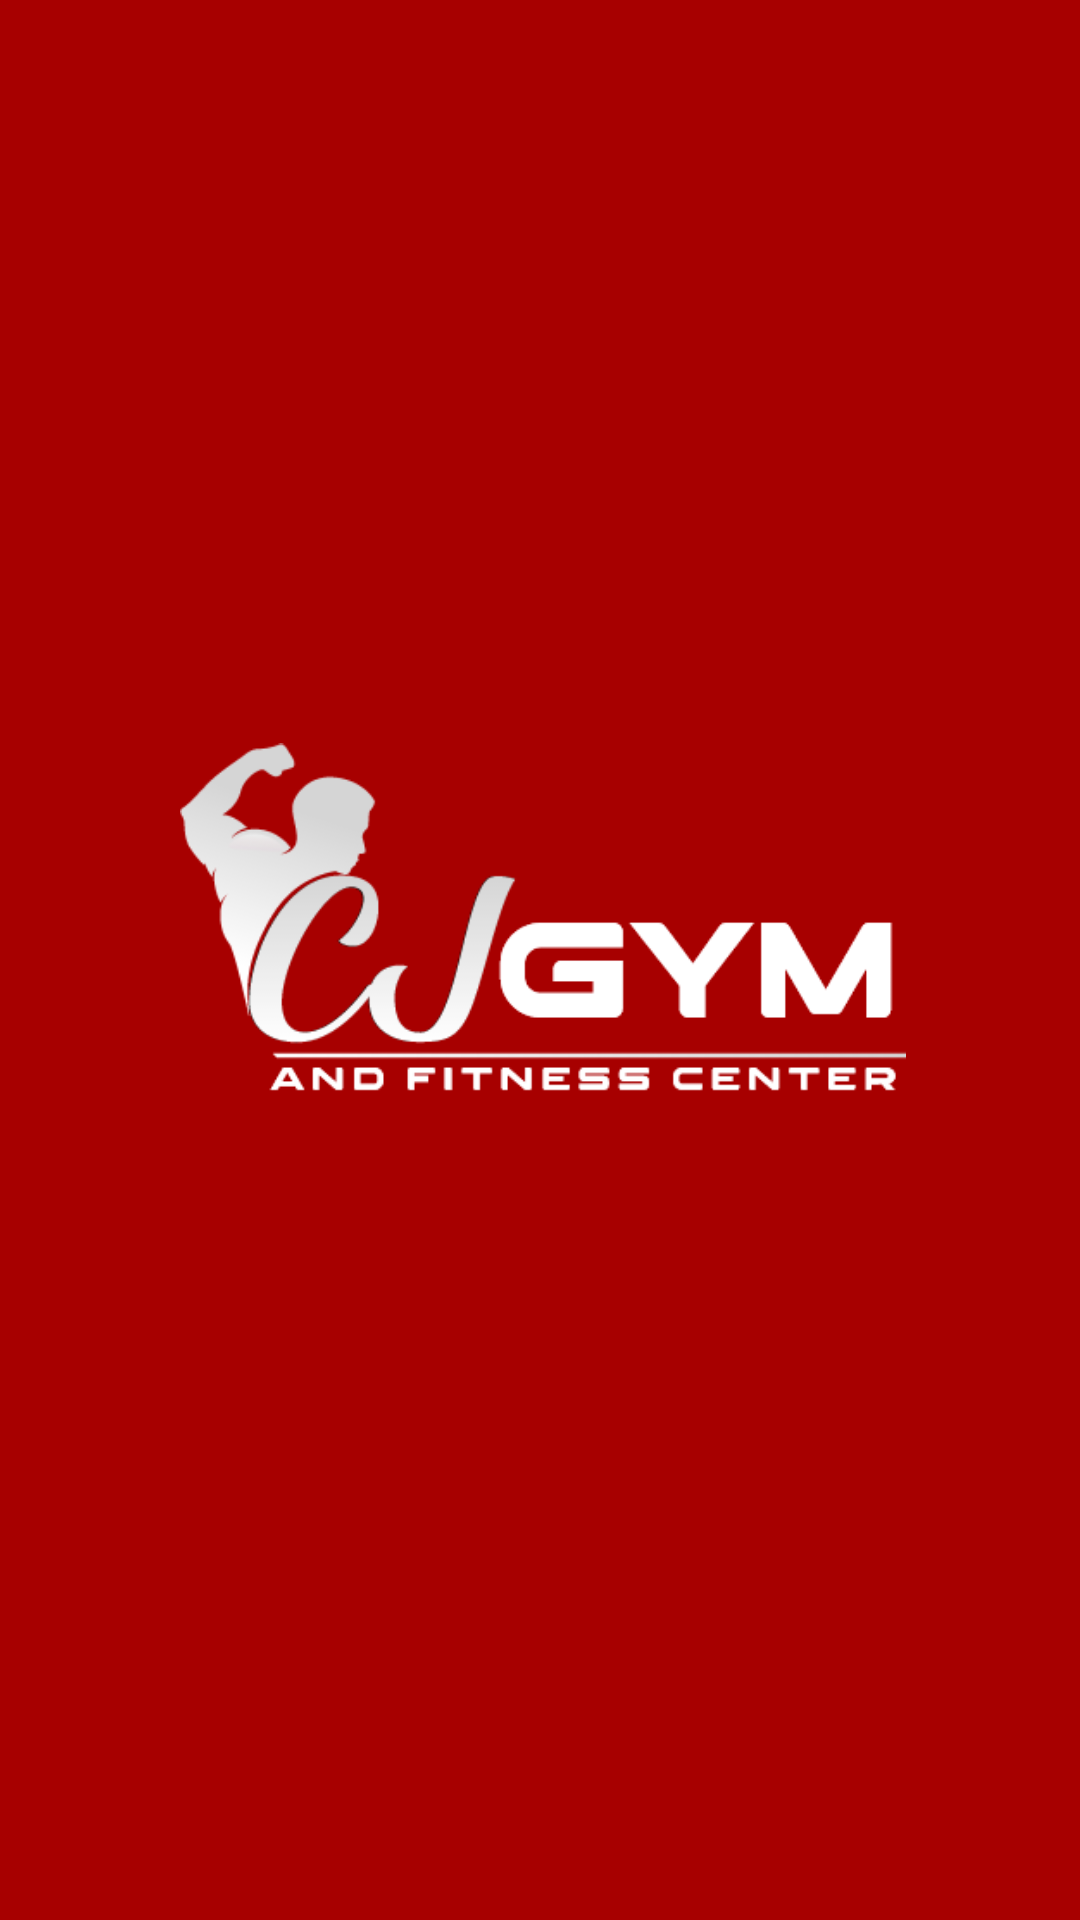

This screen was rendered from an Android layout file. Write that file and the resources it references.
<!-- AndroidManifest.xml: application theme Theme.FitnessAssistant -->
<!-- res/layout/activity_splash_screen.xml -->
<?xml version="1.0" encoding="utf-8"?>
<RelativeLayout xmlns:android="http://schemas.android.com/apk/res/android"
    xmlns:app="http://schemas.android.com/apk/res-auto"
    xmlns:tools="http://schemas.android.com/tools"
    android:layout_width="match_parent"
    android:layout_height="match_parent"
    tools:context="com.example.fitnessassistant.SplashScreen"
    android:background="@color/red">

    <ImageView
        android:layout_width="292dp"
        android:layout_height="362dp"
        android:layout_alignParentStart="true"
        android:layout_alignParentTop="true"
        android:layout_alignParentEnd="true"
        android:layout_alignParentBottom="true"
        android:layout_marginStart="60dp"
        android:layout_marginTop="171dp"
        android:layout_marginEnd="58dp"
        android:layout_marginBottom="197dp"
        android:src="@drawable/slogo" />

</RelativeLayout>
<!-- resources referenced by this layout -->
<resources>
  <color name="red">#A70000</color>
  <!-- drawable slogo: png bitmap (drawable, 13763 bytes) -->
  <style name="Theme.FitnessAssistant" parent="Base.Theme.FitnessAssistant" />
  <style name="Base.Theme.FitnessAssistant" parent="Theme.Material3.DayNight.NoActionBar">
          <item name="colorPrimary">@color/red</item> --&gt;
          <item name="colorPrimaryVariant">@color/red</item> --&gt;
          <item name="android:statusBarColor">@color/red</item> --&gt;
      </style>
</resources>
